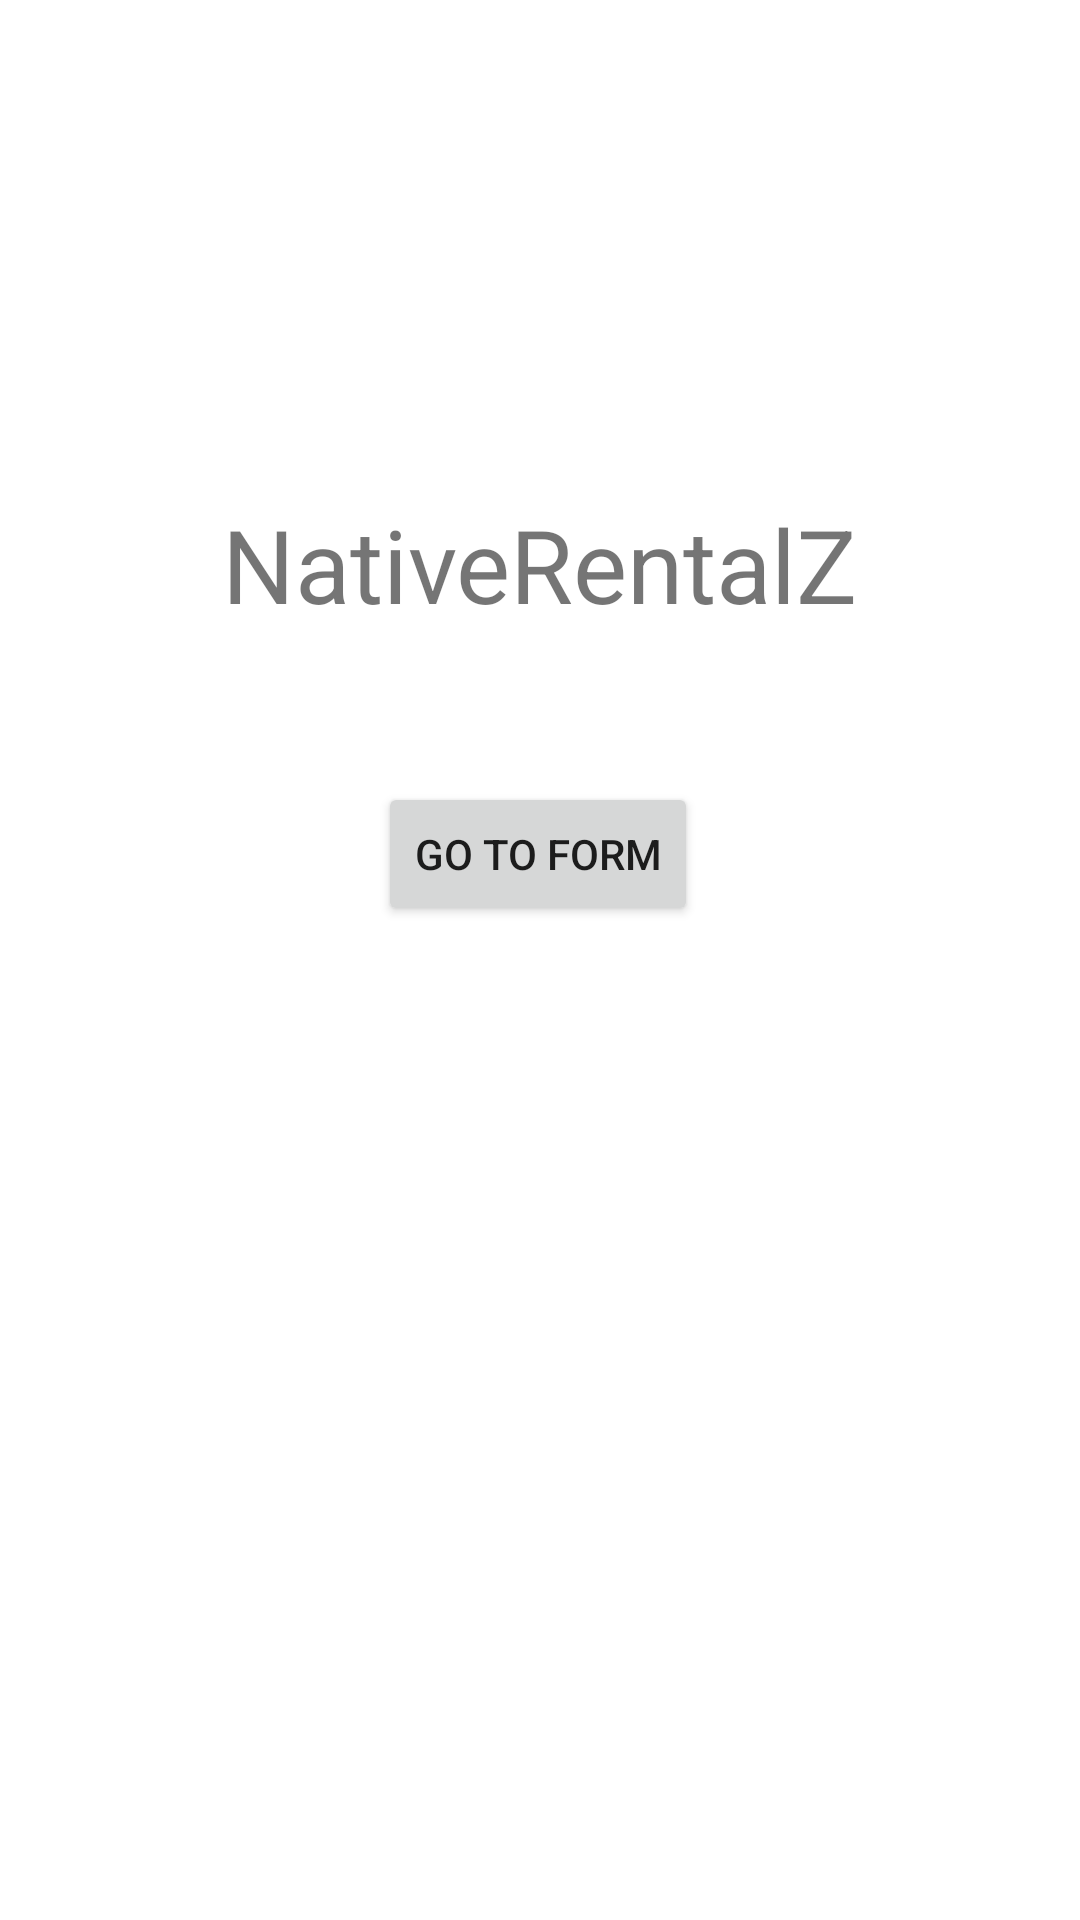

Layout XML and referenced resources for this Android screen:
<!-- AndroidManifest.xml: application theme Theme.NativeRentalZ -->
<!-- res/layout/activity_main.xml -->
<?xml version="1.0" encoding="utf-8"?>
<androidx.constraintlayout.widget.ConstraintLayout xmlns:android="http://schemas.android.com/apk/res/android"
    xmlns:app="http://schemas.android.com/apk/res-auto"
    xmlns:tools="http://schemas.android.com/tools"
    android:layout_width="match_parent"
    android:layout_height="match_parent"
    tools:context=".MainActivity">

    <TextView
        android:id="@+id/txttitle"
        android:layout_width="wrap_content"
        android:layout_height="wrap_content"
        android:layout_marginTop="50dp"
        android:text="@string/app_name"
        android:textSize="34sp"
        app:layout_constraintBottom_toBottomOf="parent"
        app:layout_constraintLeft_toLeftOf="parent"
        app:layout_constraintRight_toRightOf="parent"
        app:layout_constraintTop_toTopOf="parent"
        app:layout_constraintVertical_bias="0.212" />

    <Button
        android:id="@+id/btn_go"
        android:layout_width="wrap_content"
        android:layout_height="wrap_content"
        android:layout_marginTop="50dp"
        android:text="@string/btn_go"
        app:layout_constraintEnd_toEndOf="parent"
        app:layout_constraintHorizontal_bias="0.498"
        app:layout_constraintStart_toStartOf="parent"
        app:layout_constraintTop_toBottomOf="@+id/txttitle"
        tools:ignore="TextContrastCheck" />

</androidx.constraintlayout.widget.ConstraintLayout>
<!-- resources referenced by this layout -->
<resources>
  <string name="app_name">NativeRentalZ</string>
  <string name="btn_go">Go to Form</string>
  <style name="Theme.NativeRentalZ" parent="Theme.MaterialComponents.DayNight.DarkActionBar">
          
          <item name="colorPrimary">@color/green_200</item>
          <item name="colorPrimaryVariant">@color/green_700</item>
          <item name="colorOnPrimary">@color/white</item>
          
          <item name="colorSecondary">@color/teal_200</item>
          <item name="colorSecondaryVariant">@color/teal_700</item>
          <item name="colorOnSecondary">@color/black</item>
          
          <item name="android:statusBarColor" tools:targetApi="l">?attr/colorPrimaryVariant</item>
      </style>
  <color name="green_200">#6DCE80</color>
  <color name="green_700">#3E673B</color>
  <color name="white">#FFFFFFFF</color>
  <color name="teal_200">#FF03DAC5</color>
  <color name="teal_700">#FF018786</color>
  <color name="black">#FF000000</color>
</resources>
